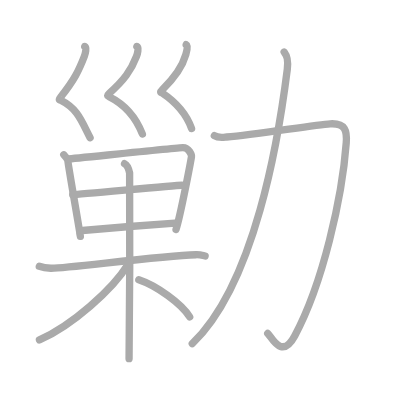
t = 0.00 s
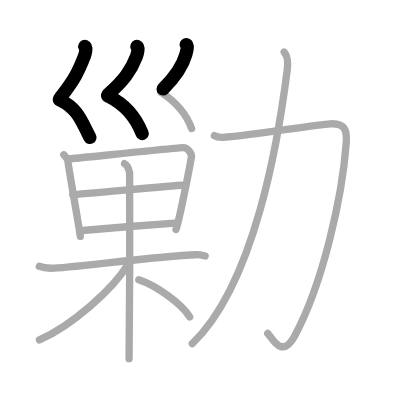
t = 2.50 s
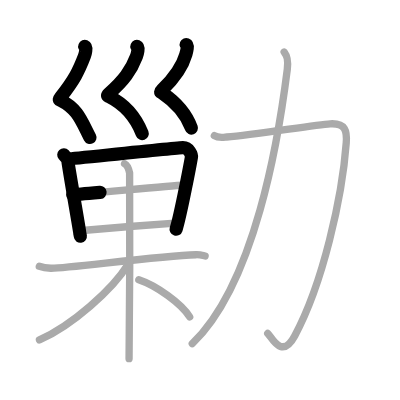
t = 5.25 s
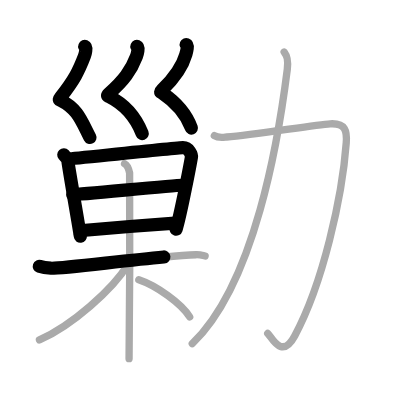
t = 7.75 s
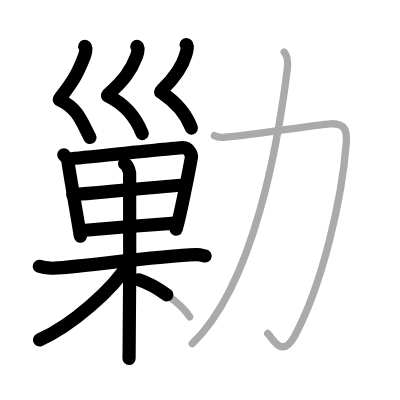
t = 10.50 s
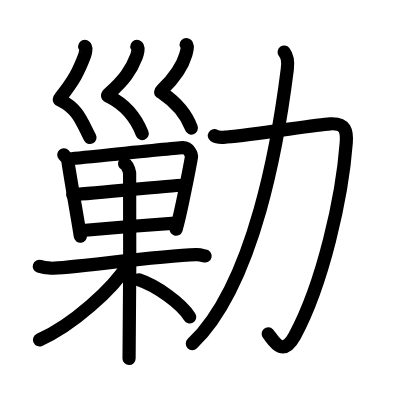
t = 13.00 s

The animated SVG that drew these frames (rendered in a browser with its animation timeline set to each time). Animation: 13 SMIL elements (animate=13); one cycle of 13.00 s.

<?xml version="1.0" standalone="no"?>
<!DOCTYPE svg PUBLIC "-//W3C//DTD SVG 1.1//EN"   "http://www.w3.org/Graphics/SVG/1.1/DTD/svg11.dtd">
<svg width="400px" height="400px"  version="1.1" xmlns="http://www.w3.org/2000/svg">
  <defs>
    <marker id="Triangle" viewBox="0 0 10 10" refX="0" refY="5" markerUnits="strokeWidth" markerWidth="3" style="stroke-opacity:0%;fill:#aaaaaa;" markerHeight="2" orient="auto">
      <path d="M 0 0 L 10 5 L 0 10 z" />
    </marker>
    
    <marker id="Arrow" viewBox="0 0 10 10" refX="5" refY="5" markerUnits="strokeWidth" markerWidth="1.8" style="stroke-opacity:0%;fill:#770000;" markerHeight="2" orient="auto">
      <path d="M 0 4 L 6 4 L 4 1 L 10 5 L 4 9 L 6 6 L 0 6 z" />
        <circle cx="5" cy="5" r="5" />
      </marker>
    
    <marker id="TriangleRed" viewBox="0 0 10 10" refX="0" refY="5" markerUnits="strokeWidth" markerWidth="3" style="stroke-opacity:0%;fill:#CC0000;" markerHeight="2" orient="auto">
      <path d="M 0 0 L 10 5 L 0 10 z" />
    </marker>
    
    <marker id="ArrowRed" viewBox="0 0 10 10" refX="5" refY="5" markerUnits="strokeWidth" markerWidth="1.8" style="stroke-opacity:0%;fill:#CC0000;" markerHeight="2" orient="auto">
      <path d="M 0 4 L 6 4 L 4 1 L 10 5 L 4 9 L 6 6 L 0 6 z" />
        <circle cx="5" cy="5" r="5" />
      </marker>
    
  </defs>
  
  <path style="fill:#ffffff; fill-opacity:100%; fill-rule:evenodd; stroke-width:0;" d="M 0 0 L 400px 0 L 400px 400px L 0 400px L 0 0" />

  <g transform="scale(3.6697247706422 3.6697247706422)">
<path style="fill:none; fill-opacity:0%; fill-rule:evenodd; stroke:#aaaaaa; stroke-opacity:100%; stroke-width: 1.5pt; stroke-linejoin:round; stroke-linecap:round;" d="M23.09 12.66c0.62 0.26 0.13 2.07-0.1 2.68c-1.51 3.95-2.74 6.41-6.44 11.11c-0.64 0.81-0.37 0.7 0 0.89c4.61 2.3 5.58 5.51 8 10.19"></path>
<path style="fill:none; fill-opacity:0%; fill-rule:evenodd; stroke:#aaaaaa; stroke-opacity:100%; stroke-width: 1.5pt; stroke-linejoin:round; stroke-linecap:round;" d="M37.3 12.66c0.62 0.26 0.13 2.07-0.11 2.68c-1.51 3.95-3.45 6.57-7.44 10.11c-0.77 0.68-0.37 0.7 0 0.89c4.61 2.3 7.5 6.16 9.05 10.19"></path>
<path style="fill:none; fill-opacity:0%; fill-rule:evenodd; stroke:#aaaaaa; stroke-opacity:100%; stroke-width: 1.5pt; stroke-linejoin:round; stroke-linecap:round;" d="M50.74 12.16c0.62 0.26 0.07 2.05-0.1 2.68c-0.89 3.16-3.14 6.41-6.44 9.63c-0.74 0.72-0.34 0.66 0 0.89c3.56 2.39 6.56 5.64 8 9.67"></path>
<path style="fill:none; fill-opacity:0%; fill-rule:evenodd; stroke:#aaaaaa; stroke-opacity:100%; stroke-width: 1.5pt; stroke-linejoin:round; stroke-linecap:round;" d="M17.38 42.18c0.47 0.51 1.14 1.13 1.14 1.82c0 0.69 3.21 19.02 3.21 19.37c0 0.35 0.08 0.35 0.17 1.04"></path>
<path style="fill:none; fill-opacity:0%; fill-rule:evenodd; stroke:#aaaaaa; stroke-opacity:100%; stroke-width: 1.5pt; stroke-linejoin:round; stroke-linecap:round;" d="M18.61 43.32c1.41-0.09 29.96-3.08 31.25-3.08c1.69 0.01 2.39 2.01 2.31 2.52C52 43.8 49.25 58.5 47.97 62.52"></path>
<path style="fill:none; fill-opacity:0%; fill-rule:evenodd; stroke:#aaaaaa; stroke-opacity:100%; stroke-width: 1.5pt; stroke-linejoin:round; stroke-linecap:round;" d="M19.82 53.04c1.9 0 27.62-2.56 29.77-2.56"></path>
<path style="fill:none; fill-opacity:0%; fill-rule:evenodd; stroke:#aaaaaa; stroke-opacity:100%; stroke-width: 1.5pt; stroke-linejoin:round; stroke-linecap:round;" d="M22.47 62.81c3.88-0.37 20.4-1.72 25.23-2.03"></path>
<path style="fill:none; fill-opacity:0%; fill-rule:evenodd; stroke:#aaaaaa; stroke-opacity:100%; stroke-width: 1.5pt; stroke-linejoin:round; stroke-linecap:round;" d="M10.71 72.57c0.5 0.17 1.82 0.46 3.15 0.52c3.65 0.17 28.94-3.34 39.55-3.68c1.33-0.04 1.66 0.17 2.49 0.35"></path>
<path style="fill:none; fill-opacity:0%; fill-rule:evenodd; stroke:#aaaaaa; stroke-opacity:100%; stroke-width: 1.5pt; stroke-linejoin:round; stroke-linecap:round;" d="M33.94 44.6c0.77 0.39 1.23 1.77 1.38 2.55c0.15 0.78 0 45.69-0.15 50.59"></path>
<path style="fill:none; fill-opacity:0%; fill-rule:evenodd; stroke:#aaaaaa; stroke-opacity:100%; stroke-width: 1.5pt; stroke-linejoin:round; stroke-linecap:round;" d="M34.97 71.94c-4.26 6.94-15.35 16.76-24.22 20.69"></path>
<path style="fill:none; fill-opacity:0%; fill-rule:evenodd; stroke:#aaaaaa; stroke-opacity:100%; stroke-width: 1.5pt; stroke-linejoin:round; stroke-linecap:round;" d="M37.82 76.24c4.83 1.61 11.6 6.44 13.87 10.12"></path>
<path style="fill:none; fill-opacity:0%; fill-rule:evenodd; stroke:#aaaaaa; stroke-opacity:100%; stroke-width: 1.5pt; stroke-linejoin:round; stroke-linecap:round;" d="M58.41 36.97c1.07 0.68 2.4 0.44 3.36 0.36c7.73-0.58 23.93-3.34 28.21-3.59c4.27-0.24 4.6 2.04 4.37 5.19C93.25 53.75 88 77.25 80.3 91.53c-3.55 6.59-6.23 0.31-7.34-0.68"></path>
<path style="fill:none; fill-opacity:0%; fill-rule:evenodd; stroke:#aaaaaa; stroke-opacity:100%; stroke-width: 1.5pt; stroke-linejoin:round; stroke-linecap:round;" d="M77.43 14.18c0.82 1.08 1.18 2.12 0.86 4.69c-2.38 18.97-8.79 58.39-25.9 74.79"></path>

<path style="fill:none; fill-opacity:0%; fill-rule:evenodd; stroke:#000000; stroke-opacity:100%; stroke-width: 2.7pt; stroke-linejoin:round; stroke-linecap:round;" d="M23.09 12.66c0.62 0.26 0.13 2.07-0.1 2.68c-1.51 3.95-2.74 6.41-6.44 11.11c-0.64 0.81-0.37 0.7 0 0.89c4.61 2.3 5.58 5.51 8 10.19" pathLength="100" stroke-dashoffset="100" stroke-dasharray="100 105"><animate id="dashAnim1" attributeName="stroke-dashoffset" from="100" to="0" dur="1s" calcMode="linear" fill="freeze"/></path>
<path style="fill:none; fill-opacity:0%; fill-rule:evenodd; stroke:#000000; stroke-opacity:100%; stroke-width: 2.7pt; stroke-linejoin:round; stroke-linecap:round;" d="M37.3 12.66c0.62 0.26 0.13 2.07-0.11 2.68c-1.51 3.95-3.45 6.57-7.44 10.11c-0.77 0.68-0.37 0.7 0 0.89c4.61 2.3 7.5 6.16 9.05 10.19" pathLength="100" stroke-dashoffset="100" stroke-dasharray="100 105"><animate id="dashAnim2" attributeName="stroke-dashoffset" from="100" to="0" dur="1s" calcMode="linear" begin="dashAnim1.end" fill="freeze"/></path>
<path style="fill:none; fill-opacity:0%; fill-rule:evenodd; stroke:#000000; stroke-opacity:100%; stroke-width: 2.7pt; stroke-linejoin:round; stroke-linecap:round;" d="M50.74 12.16c0.62 0.26 0.07 2.05-0.1 2.68c-0.89 3.16-3.14 6.41-6.44 9.63c-0.74 0.72-0.34 0.66 0 0.89c3.56 2.39 6.56 5.64 8 9.67" pathLength="100" stroke-dashoffset="100" stroke-dasharray="100 105"><animate id="dashAnim3" attributeName="stroke-dashoffset" from="100" to="0" dur="1s" calcMode="linear" begin="dashAnim2.end" fill="freeze"/></path>
<path style="fill:none; fill-opacity:0%; fill-rule:evenodd; stroke:#000000; stroke-opacity:100%; stroke-width: 2.7pt; stroke-linejoin:round; stroke-linecap:round;" d="M17.38 42.18c0.47 0.51 1.14 1.13 1.14 1.82c0 0.69 3.21 19.02 3.21 19.37c0 0.35 0.08 0.35 0.17 1.04" pathLength="100" stroke-dashoffset="100" stroke-dasharray="100 105"><animate id="dashAnim4" attributeName="stroke-dashoffset" from="100" to="0" dur="1s" calcMode="linear" begin="dashAnim3.end" fill="freeze"/></path>
<path style="fill:none; fill-opacity:0%; fill-rule:evenodd; stroke:#000000; stroke-opacity:100%; stroke-width: 2.7pt; stroke-linejoin:round; stroke-linecap:round;" d="M18.61 43.32c1.41-0.09 29.96-3.08 31.25-3.08c1.69 0.01 2.39 2.01 2.31 2.52C52 43.8 49.25 58.5 47.97 62.52" pathLength="100" stroke-dashoffset="100" stroke-dasharray="100 105"><animate id="dashAnim5" attributeName="stroke-dashoffset" from="100" to="0" dur="1s" calcMode="linear" begin="dashAnim4.end" fill="freeze"/></path>
<path style="fill:none; fill-opacity:0%; fill-rule:evenodd; stroke:#000000; stroke-opacity:100%; stroke-width: 2.7pt; stroke-linejoin:round; stroke-linecap:round;" d="M19.82 53.04c1.9 0 27.62-2.56 29.77-2.56" pathLength="100" stroke-dashoffset="100" stroke-dasharray="100 105"><animate id="dashAnim6" attributeName="stroke-dashoffset" from="100" to="0" dur="1s" calcMode="linear" begin="dashAnim5.end" fill="freeze"/></path>
<path style="fill:none; fill-opacity:0%; fill-rule:evenodd; stroke:#000000; stroke-opacity:100%; stroke-width: 2.7pt; stroke-linejoin:round; stroke-linecap:round;" d="M22.47 62.81c3.88-0.37 20.4-1.72 25.23-2.03" pathLength="100" stroke-dashoffset="100" stroke-dasharray="100 105"><animate id="dashAnim7" attributeName="stroke-dashoffset" from="100" to="0" dur="1s" calcMode="linear" begin="dashAnim6.end" fill="freeze"/></path>
<path style="fill:none; fill-opacity:0%; fill-rule:evenodd; stroke:#000000; stroke-opacity:100%; stroke-width: 2.7pt; stroke-linejoin:round; stroke-linecap:round;" d="M10.71 72.57c0.5 0.17 1.82 0.46 3.15 0.52c3.65 0.17 28.94-3.34 39.55-3.68c1.33-0.04 1.66 0.17 2.49 0.35" pathLength="100" stroke-dashoffset="100" stroke-dasharray="100 105"><animate id="dashAnim8" attributeName="stroke-dashoffset" from="100" to="0" dur="1s" calcMode="linear" begin="dashAnim7.end" fill="freeze"/></path>
<path style="fill:none; fill-opacity:0%; fill-rule:evenodd; stroke:#000000; stroke-opacity:100%; stroke-width: 2.7pt; stroke-linejoin:round; stroke-linecap:round;" d="M33.94 44.6c0.77 0.39 1.23 1.77 1.38 2.55c0.15 0.78 0 45.69-0.15 50.59" pathLength="100" stroke-dashoffset="100" stroke-dasharray="100 105"><animate id="dashAnim9" attributeName="stroke-dashoffset" from="100" to="0" dur="1s" calcMode="linear" begin="dashAnim8.end" fill="freeze"/></path>
<path style="fill:none; fill-opacity:0%; fill-rule:evenodd; stroke:#000000; stroke-opacity:100%; stroke-width: 2.7pt; stroke-linejoin:round; stroke-linecap:round;" d="M34.97 71.94c-4.26 6.94-15.35 16.76-24.22 20.69" pathLength="100" stroke-dashoffset="100" stroke-dasharray="100 105"><animate id="dashAnim10" attributeName="stroke-dashoffset" from="100" to="0" dur="1s" calcMode="linear" begin="dashAnim9.end" fill="freeze"/></path>
<path style="fill:none; fill-opacity:0%; fill-rule:evenodd; stroke:#000000; stroke-opacity:100%; stroke-width: 2.7pt; stroke-linejoin:round; stroke-linecap:round;" d="M37.82 76.24c4.83 1.61 11.6 6.44 13.87 10.12" pathLength="100" stroke-dashoffset="100" stroke-dasharray="100 105"><animate id="dashAnim11" attributeName="stroke-dashoffset" from="100" to="0" dur="1s" calcMode="linear" begin="dashAnim10.end" fill="freeze"/></path>
<path style="fill:none; fill-opacity:0%; fill-rule:evenodd; stroke:#000000; stroke-opacity:100%; stroke-width: 2.7pt; stroke-linejoin:round; stroke-linecap:round;" d="M58.41 36.97c1.07 0.68 2.4 0.44 3.36 0.36c7.73-0.58 23.93-3.34 28.21-3.59c4.27-0.24 4.6 2.04 4.37 5.19C93.25 53.75 88 77.25 80.3 91.53c-3.55 6.59-6.23 0.31-7.34-0.68" pathLength="100" stroke-dashoffset="100" stroke-dasharray="100 105"><animate id="dashAnim12" attributeName="stroke-dashoffset" from="100" to="0" dur="1s" calcMode="linear" begin="dashAnim11.end" fill="freeze"/></path>
<path style="fill:none; fill-opacity:0%; fill-rule:evenodd; stroke:#000000; stroke-opacity:100%; stroke-width: 2.7pt; stroke-linejoin:round; stroke-linecap:round;" d="M77.43 14.18c0.82 1.08 1.18 2.12 0.86 4.69c-2.38 18.97-8.79 58.39-25.9 74.79" pathLength="100" stroke-dashoffset="100" stroke-dasharray="100 105"><animate id="dashAnim13" attributeName="stroke-dashoffset" from="100" to="0" dur="1s" calcMode="linear" begin="dashAnim12.end" fill="freeze"/></path>

</g>

</svg>  
          
